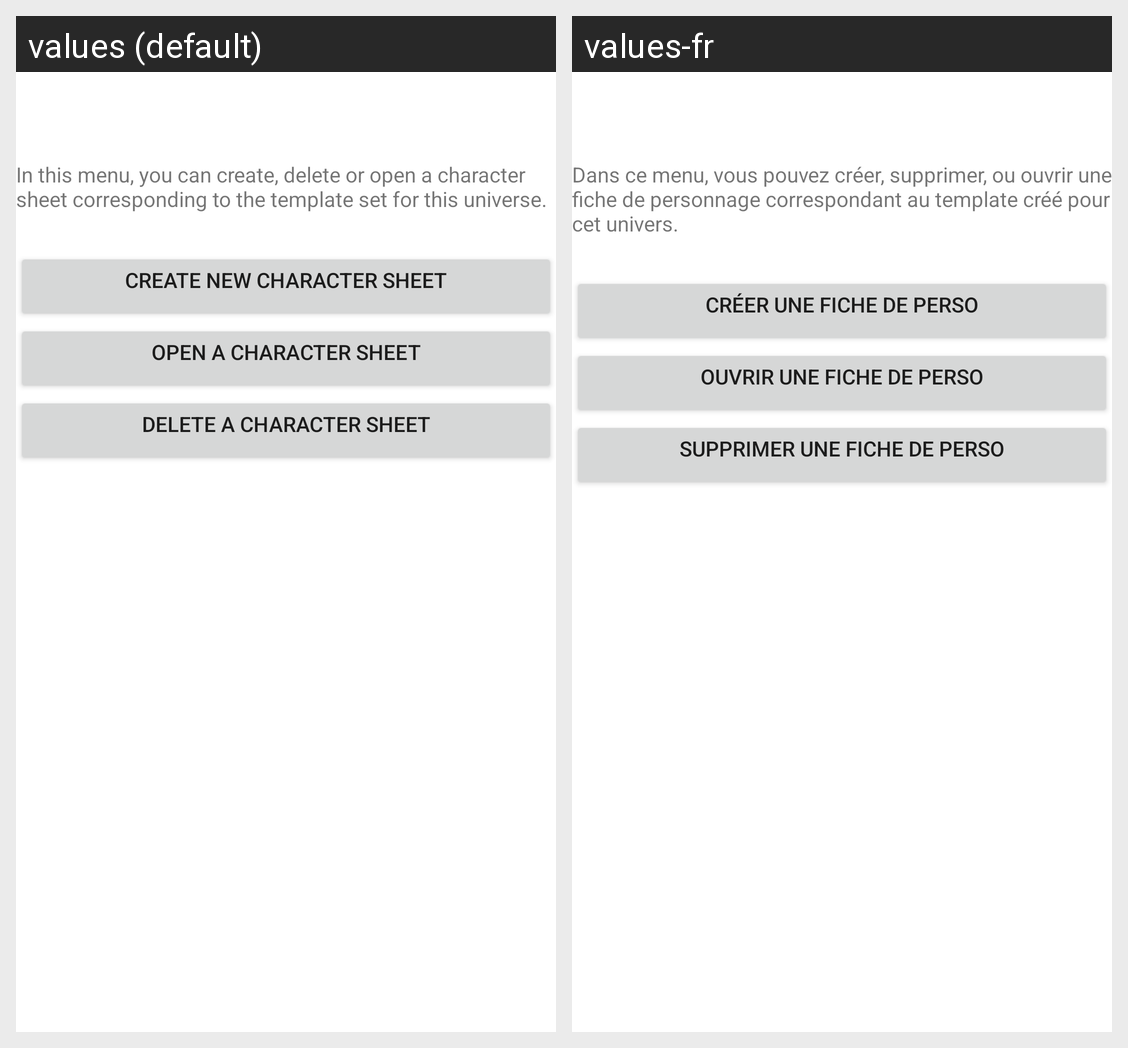

This grid shows one Android layout under two languages. Give, for every string resource on the screen, its name, the default text and each shown locale's text.
Android screen res/layout/univers_enter.xml rendered under 2 locales, left to right: values (default), values-fr. Device: Nexus 5 (rendered at 1080×1920; each locale shown at half size, 540×960, under a caption strip naming it); theme Theme.MaterialComponents.DayNight.NoActionBar.
Strings drawn on this screen, with the default value and each locale's value (text and hints the layout hard-codes, and strings that could not be matched under every locale, appear in the picture but are not listed):

enterUnivDescription
  values: In this menu, you can create, delete or open a character sheet corresponding to the template set for this universe.
  values-fr: Dans ce menu, vous pouvez créer, supprimer, ou ouvrir une fiche de personnage correspondant au template créé pour cet univers.

newCharSheet
  values: Create new character sheet
  values-fr: Créer une fiche de perso

loadCharSheet
  values: Open a character sheet
  values-fr: Ouvrir une fiche de perso

deleteCharSheet
  values: Delete a character sheet
  values-fr: Supprimer une fiche de perso
